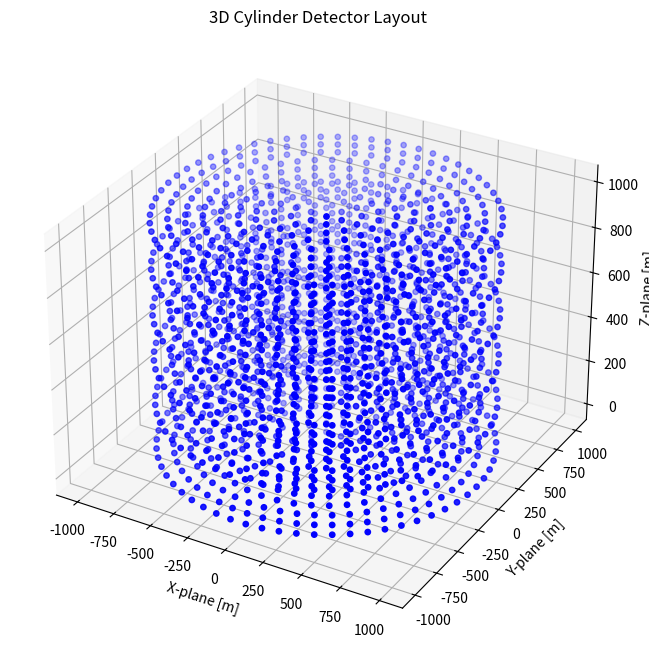

The script that saved this image:
import numpy as np
import matplotlib.pyplot as plt

# decides distance between the rings and the points  
distance_between_points = 100
radii = np.arange(distance_between_points, 1001, distance_between_points)

# hight of the layers (e.g., every 200m)
z_layers = np.arange(0, 1001, 200)  

fig = plt.figure(figsize=(8,8))
ax = fig.add_subplot(111, projection='3d')

# holds the count of number of detectors
detector_count = 0

for z in z_layers:
    # center point per laag
    ax.scatter(0, 0, z, color='blue', s=15)
    detector_count += 1

    for r in radii:
        points = int(2 * np.pi * r / distance_between_points)
        theta = np.linspace(0, 2*np.pi, points, endpoint=False)

        x = r * np.cos(theta)
        y = r * np.sin(theta)
        # makes an array of the same size as x and y, filled with the current z value (height)
        z_array = np.full_like(x, z)

        ax.scatter(x, y, z_array, color='blue', s=15)
        detector_count += points

# labels
ax.set_title("3D Cylinder Detector Layout")
ax.set_xlabel("X-plane [m]")
ax.set_ylabel("Y-plane [m]")
ax.set_zlabel("Z-plane [m]")

plt.show()

print(f"Number of detectors: {detector_count}")
